Run: headless pygame with SDL's dummy video driver; simulated clock (each Clock.tick advances the game by its frame time, no real sleeping); random seed 0; keys injected as events and as key.get_pressed() state; no mouse input.
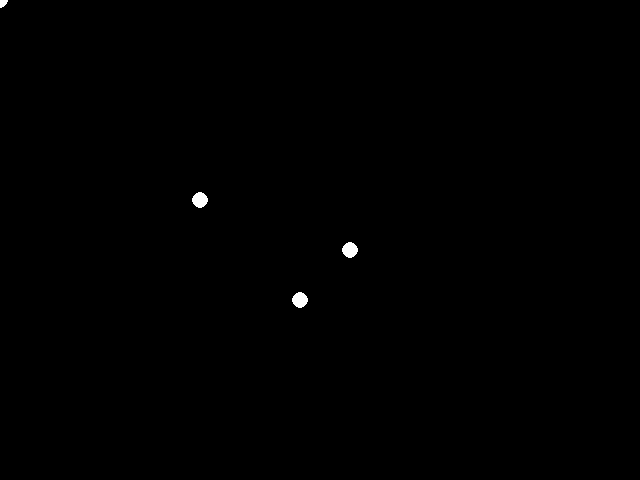
Frame 1 of 4 · flips 1–60 · no input
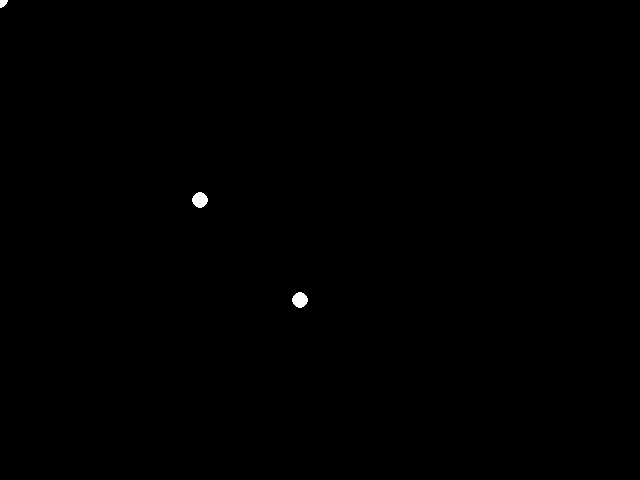
Frame 2 of 4 · flips 61–180 · tapped SPACE, RETURN · held RIGHT (→), D
Frame 3 of 4 · flips 181–300 · held DOWN (↓), S · screen unchanged from frame 2, image omitted
Frame 4 of 4 · flips 301–420 · held LEFT (←), A, UP (↑), W · screen unchanged from frame 3, image omitted

The pygame program that drew these frames:

import sys
from time import sleep

import pygame


pygame.init()

size = width, height = 640, 480
black = (0, 0, 0)

screen = pygame.display.set_mode(size)


points = [[350, 250], [0, 0], [200, 200], [300, 300]]
player_point = points[0]
speed = [0, 0]


def draw_point(surface, pos):
    pygame.draw.circle(surface, (255, 255, 255), pos, 8)


while True:
    for event in pygame.event.get():
        if event.type == pygame.QUIT:
            sys.exit()

    if pygame.key.get_pressed()[pygame.K_UP]:
        speed[1] -= 0.1
    if pygame.key.get_pressed()[pygame.K_DOWN]:
        speed[1] += 0.1
    if pygame.key.get_pressed()[pygame.K_LEFT]:
        speed[0] -= 0.1
    if pygame.key.get_pressed()[pygame.K_RIGHT]:
        speed[0] += 0.1
    if pygame.key.get_pressed()[pygame.K_SPACE]:
        player_point = [200, 200]

    speed[0] *= 0.995
    speed[1] *= 0.995
    player_point[0] += speed[0]
    player_point[1] += speed[1]

    screen.fill(black)
    for p in points:
        draw_point(screen, p)

    sleep(0.0051)
    pygame.display.flip()
